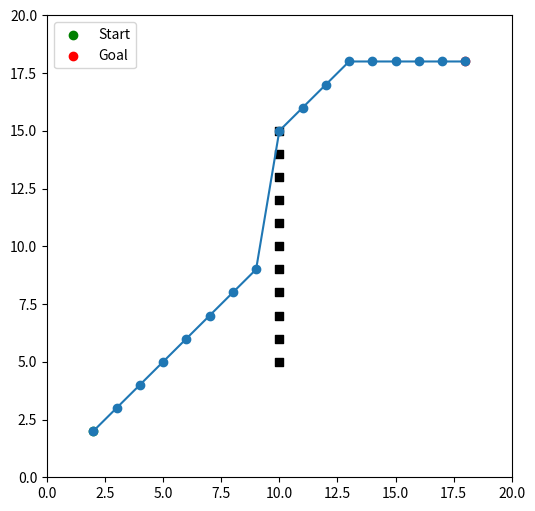

The matplotlib source for this figure:
import numpy as np
import matplotlib.pyplot as plt
grid_size = (20, 20)
start = (2, 2)
goal = (18, 18)
obstacles = {(10, y) for y in range(5, 16)}

def is_free(cell):
    return cell not in obstacles and 0 <= cell[0] < grid_size[0] and 0 <= cell[1] < grid_size[1]

def bug1(start, goal):
    path = [start]
    current = start
    while current != goal:
        next_move = (current[0] + np.sign(goal[0] - current[0]),
                     current[1] + np.sign(goal[1] - current[1]))
        if is_free(next_move):
            current = next_move
        else:
            current = follow_boundary(current, goal)
        path.append(current)
    return path

def follow_boundary(start, goal):
    boundary = []
    directions = [(0, 1), (1, 0), (0, -1), (-1, 0)]
    visited = set()
    current = start
    first_hit = start
    best_exit = None
    min_dist = float('inf')
    for dx, dy in directions:
        neighbor = (current[0] + dx, current[1] + dy)
        if not is_free(neighbor):
            current = neighbor
            break
    initial_position = current
    for _ in range(500):
        for dx, dy in directions:
            neighbor = (current[0] + dx, current[1] + dy)
            if neighbor not in visited and not is_free(neighbor):
                visited.add(current)
                boundary.append(current)
                current = neighbor
                break
        dist_to_goal = abs(current[0] - goal[0]) + abs(current[1] - goal[1])
        if dist_to_goal < min_dist:
            min_dist = dist_to_goal
            best_exit = current
        if current == initial_position and len(boundary) > 1:
            return best_exit if best_exit else start
    return best_exit if best_exit else start

path = bug1(start, goal)

def plot_grid():
    plt.figure(figsize=(6, 6))
    plt.xlim(0, grid_size[0])
    plt.ylim(0, grid_size[1])
    for obs in obstacles:
        plt.scatter(obs[0], obs[1], c='black', marker='s')
    path_x, path_y = zip(*path)
    plt.plot(path_x, path_y, marker='o', linestyle='-')
    plt.scatter(*start, color='green', label='Start')
    plt.scatter(*goal, color='red', label='Goal')
    plt.legend()
    plt.show()
plot_grid()
